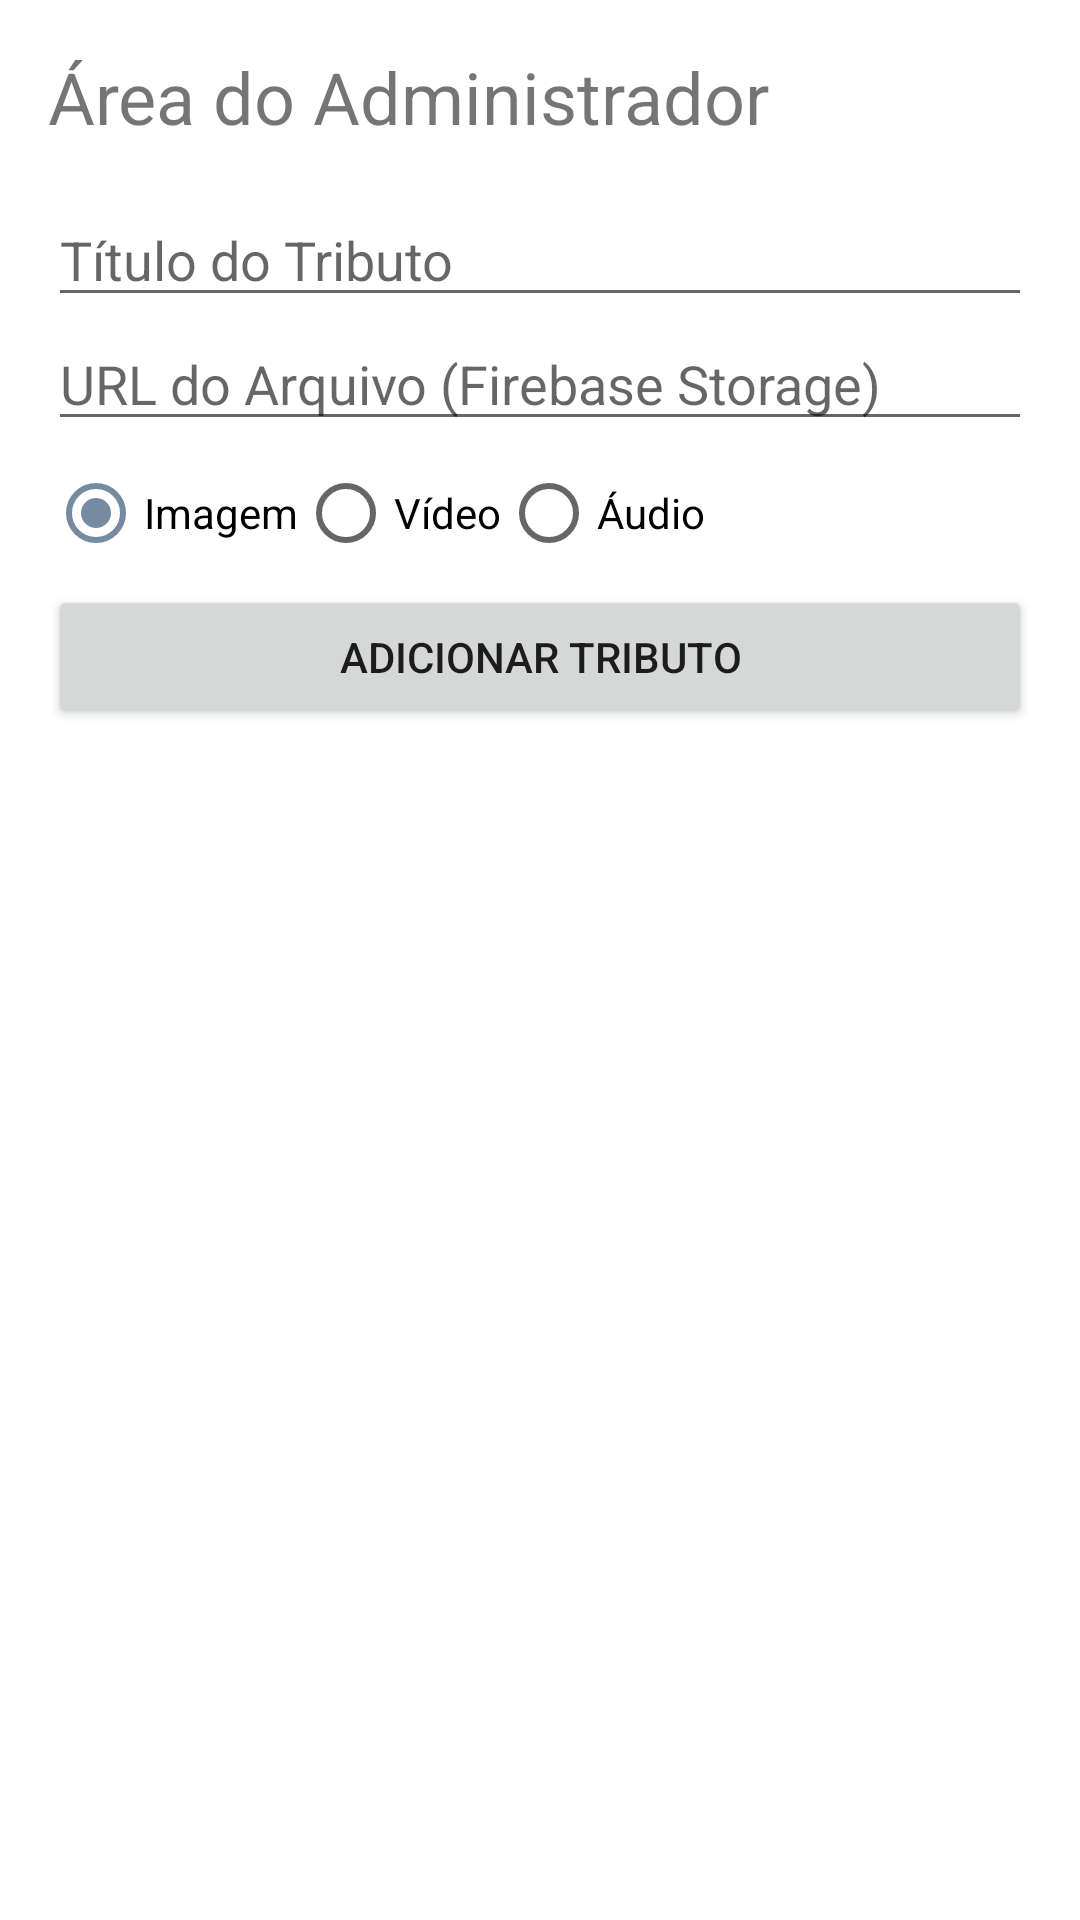

Android layout source for this screen:
<!-- AndroidManifest.xml: application theme Theme.CelebrationsApp -->
<!-- res/layout/activity_admin.xml -->
<LinearLayout xmlns:android="http://schemas.android.com/apk/res/android"
    android:layout_width="match_parent"
    android:layout_height="match_parent"
    android:orientation="vertical"
    android:padding="16dp"
    android:background="@color/white">

    <TextView
        android:layout_width="match_parent"
        android:layout_height="wrap_content"
        android:text="@string/admin_title"
        android:textSize="24sp"
        android:layout_marginBottom="16dp" />

    <EditText
        android:id="@+id/editTitle"
        android:layout_width="match_parent"
        android:layout_height="wrap_content"
        android:hint="@string/tribute_title_hint" />

    <EditText
        android:id="@+id/editUrl"
        android:layout_width="match_parent"
        android:layout_height="wrap_content"
        android:hint="URL do Arquivo (Firebase Storage)" />

    <RadioGroup
        android:id="@+id/radioGroupType"
        android:layout_width="match_parent"
        android:layout_height="wrap_content"
        android:orientation="horizontal">
        <RadioButton android:id="@+id/radioImage" android:layout_width="wrap_content" android:layout_height="wrap_content" android:text="Imagem" android:checked="true"/>
        <RadioButton android:id="@+id/radioVideo" android:layout_width="wrap_content" android:layout_height="wrap_content" android:text="Vídeo"/>
        <RadioButton android:id="@+id/radioAudio" android:layout_width="wrap_content" android:layout_height="wrap_content" android:text="Áudio"/>
    </RadioGroup>

    <Button
        android:id="@+id/btnAdd"
        android:layout_width="match_parent"
        android:layout_height="wrap_content"
        android:text="@string/add_tribute" />

</LinearLayout>
<!-- resources referenced by this layout -->
<resources>
  <color name="white">#FFFFFFFF</color>
  <string name="add_tribute">Adicionar Tributo</string>
  <string name="admin_title">Área do Administrador</string>
  <string name="tribute_title_hint">Título do Tributo</string>
  <style name="Theme.CelebrationsApp" parent="Theme.MaterialComponents.DayNight.DarkActionBar">
          
          <item name="colorPrimary">@color/dark_denim</item>
          <item name="colorPrimaryVariant">@color/black</item>
          <item name="colorOnPrimary">@color/white</item>
          
          <item name="colorSecondary">@color/faded_denim</item>
          <item name="colorSecondaryVariant">@color/faded_denim</item>
          <item name="colorOnSecondary">@color/black</item>
          
          <item name="android:statusBarColor">?attr/colorPrimaryVariant</item>
          
      </style>
  <color name="dark_denim">#2E4057</color>
  <color name="black">#FF000000</color>
  <color name="faded_denim">#768AA1</color>
</resources>
